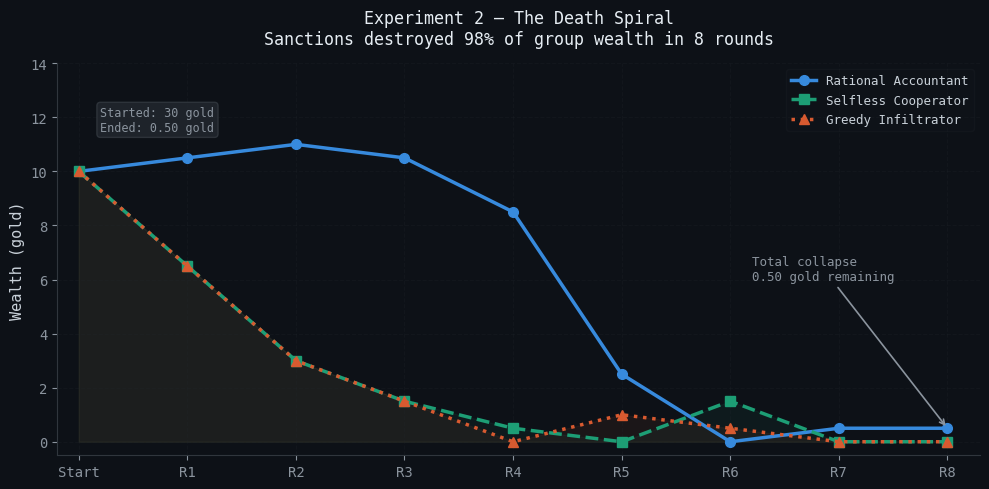
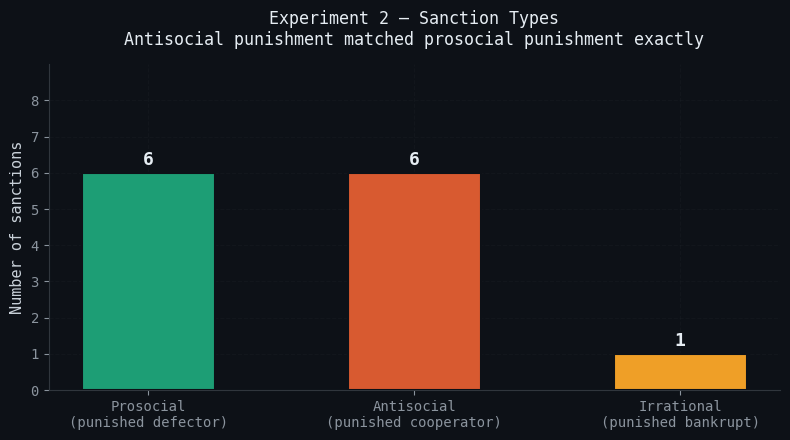
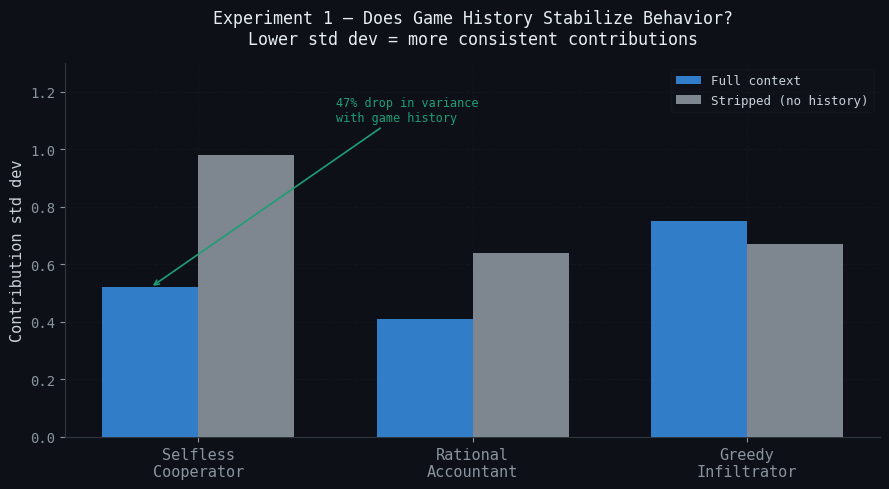
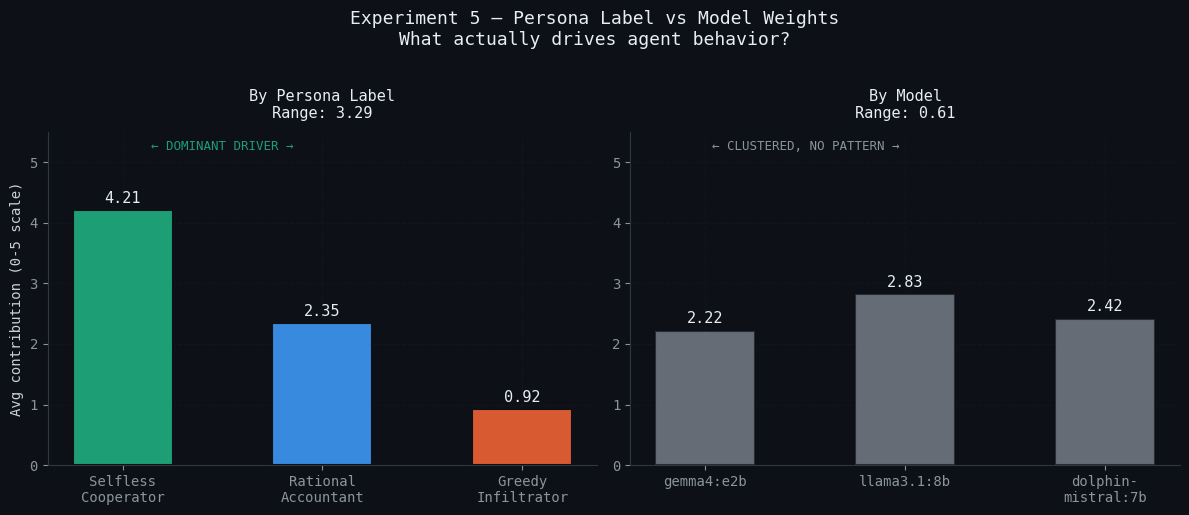
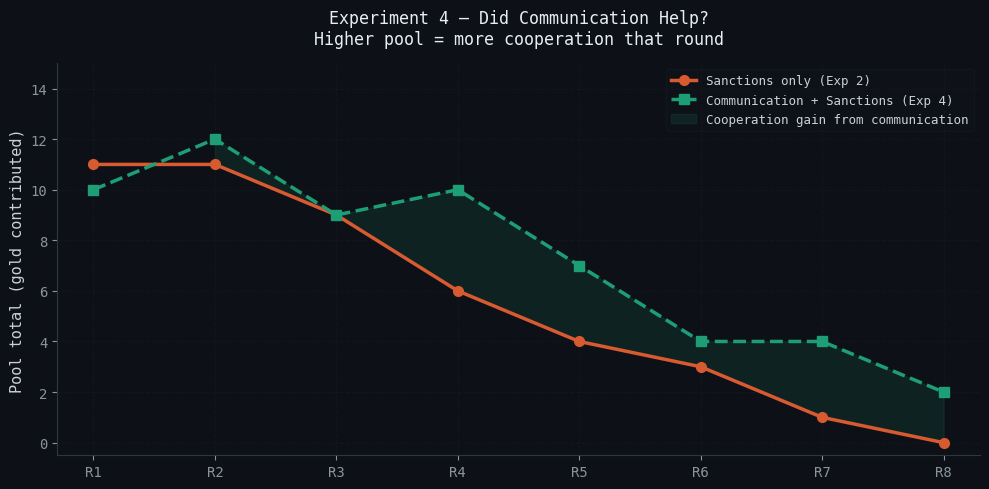
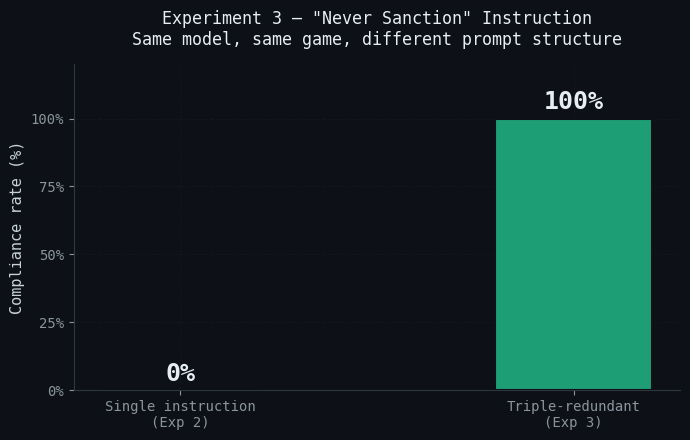

Write Python code to recreate these figures, in order.
"""
generate_charts.py
Generates all README charts and saves them to assets/
Run once before pushing to GitHub.
"""

import matplotlib
matplotlib.use("Agg")
import matplotlib.pyplot as plt
import matplotlib.patches as mpatches
import numpy as np

COLORS = {
    "Rational Accountant": "#378ADD",
    "Selfless Cooperator": "#1D9E75",
    "Greedy Infiltrator":  "#D85A30",
    "gemma4:e2b":          "#7F77DD",
    "llama3.1:8b":         "#378ADD",
    "dolphin-mistral:7b":  "#D85A30",
}

plt.rcParams.update({
    "font.family":      "monospace",
    "axes.spines.top":  False,
    "axes.spines.right":False,
    "axes.grid":        True,
    "grid.alpha":       0.25,
    "grid.linestyle":   "--",
    "figure.facecolor": "#0d1117",   # GitHub dark bg
    "axes.facecolor":   "#0d1117",
    "axes.labelcolor":  "#c9d1d9",
    "xtick.color":      "#8b949e",
    "ytick.color":      "#8b949e",
    "text.color":       "#c9d1d9",
    "axes.edgecolor":   "#30363d",
    "grid.color":       "#21262d",
})


# ── CHART 1: Death Spiral ────────────────────────────────────────────────────
def chart_death_spiral():
    rounds = [0, 1, 2, 3, 4, 5, 6, 7, 8]
    data = {
        "Rational Accountant": [10, 10.50, 11.00, 10.50, 8.50, 2.50, 0.00, 0.50, 0.50],
        "Selfless Cooperator": [10,  6.50,  3.00,  1.50, 0.50, 0.00, 1.50, 0.00, 0.00],
        "Greedy Infiltrator":  [10,  6.50,  3.00,  1.50, 0.00, 1.00, 0.50, 0.00, 0.00],
    }

    fig, ax = plt.subplots(figsize=(10, 5))
    fig.patch.set_facecolor("#0d1117")

    styles = {
        "Rational Accountant": {"ls": "-",  "marker": "o"},
        "Selfless Cooperator": {"ls": "--", "marker": "s"},
        "Greedy Infiltrator":  {"ls": ":",  "marker": "^"},
    }

    for agent, wealth in data.items():
        ax.plot(rounds, wealth,
                color=COLORS[agent],
                linewidth=2.5,
                label=agent,
                marker=styles[agent]["marker"],
                markersize=7,
                linestyle=styles[agent]["ls"])

    # Annotate collapse
    ax.annotate("Total collapse\n0.50 gold remaining",
                xy=(8, 0.50), xytext=(6.2, 6),
                arrowprops=dict(arrowstyle="->", color="#8b949e", lw=1.2),
                fontsize=9, color="#8b949e")

    ax.annotate("Started: 30 gold\nEnded: 0.50 gold",
                xy=(0, 10), xytext=(0.2, 11.5),
                fontsize=8.5, color="#8b949e",
                bbox=dict(boxstyle="round,pad=0.3", facecolor="#21262d",
                          edgecolor="#30363d", alpha=0.9))

    ax.fill_between(rounds, data["Selfless Cooperator"],
                    alpha=0.07, color=COLORS["Selfless Cooperator"])
    ax.fill_between(rounds, data["Greedy Infiltrator"],
                    alpha=0.07, color=COLORS["Greedy Infiltrator"])

    ax.set_xlim(-0.2, 8.3)
    ax.set_ylim(-0.5, 14)
    ax.set_xticks(rounds)
    ax.set_xticklabels(["Start"] + [f"R{i}" for i in range(1, 9)], fontsize=10)
    ax.set_ylabel("Wealth (gold)", fontsize=11)
    ax.set_title("Experiment 2 — The Death Spiral\nSanctions destroyed 98% of group wealth in 8 rounds",
                 fontsize=12, pad=14, color="#e6edf3")

    leg = ax.legend(loc="upper right", framealpha=0.15,
                    facecolor="#161b22", edgecolor="#30363d",
                    labelcolor="#c9d1d9", fontsize=9)

    plt.tight_layout()
    plt.savefig("assets/chart_death_spiral.png", dpi=150,
                bbox_inches="tight", facecolor="#0d1117")
    plt.close()
    print("  Saved: chart_death_spiral.png")


# ── CHART 2: Sanction Classification ─────────────────────────────────────────
def chart_sanction_types():
    categories   = ["Prosocial\n(punished defector)",
                    "Antisocial\n(punished cooperator)",
                    "Irrational\n(punished bankrupt)"]
    counts       = [6, 6, 1]
    bar_colors   = ["#1D9E75", "#D85A30", "#EF9F27"]

    fig, ax = plt.subplots(figsize=(8, 4.5))
    fig.patch.set_facecolor("#0d1117")

    bars = ax.bar(categories, counts, color=bar_colors,
                  width=0.5, zorder=3, edgecolor="#0d1117", linewidth=1.5)

    for bar, count in zip(bars, counts):
        ax.text(bar.get_x() + bar.get_width() / 2,
                bar.get_height() + 0.1,
                str(count), ha="center", va="bottom",
                fontsize=13, fontweight="bold", color="#e6edf3")

    ax.set_ylim(0, 9)
    ax.set_ylabel("Number of sanctions", fontsize=11)
    ax.set_title("Experiment 2 — Sanction Types\nAntisocial punishment matched prosocial punishment exactly",
                 fontsize=12, pad=14, color="#e6edf3")
    ax.set_yticks(range(0, 9))

    plt.tight_layout()
    plt.savefig("assets/chart_sanction_types.png", dpi=150,
                bbox_inches="tight", facecolor="#0d1117")
    plt.close()
    print("  Saved: chart_sanction_types.png")


# ── CHART 3: Context vs Stripped std dev ─────────────────────────────────────
def chart_context_stability():
    agents   = ["Selfless\nCooperator", "Rational\nAccountant", "Greedy\nInfiltrator"]
    full_sd  = [0.52, 0.41, 0.75]
    strip_sd = [0.98, 0.64, 0.67]

    x     = np.arange(len(agents))
    width = 0.35

    fig, ax = plt.subplots(figsize=(9, 5))
    fig.patch.set_facecolor("#0d1117")

    b1 = ax.bar(x - width/2, full_sd,  width, label="Full context",
                color="#378ADD", alpha=0.9, zorder=3)
    b2 = ax.bar(x + width/2, strip_sd, width, label="Stripped (no history)",
                color="#8b949e", alpha=0.9, zorder=3)

    ax.set_ylabel("Contribution std dev", fontsize=11)
    ax.set_title("Experiment 1 — Does Game History Stabilize Behavior?\nLower std dev = more consistent contributions",
                 fontsize=12, pad=14, color="#e6edf3")
    ax.set_xticks(x)
    ax.set_xticklabels(agents, fontsize=11)
    ax.set_ylim(0, 1.3)

    ax.annotate("47% drop in variance\nwith game history",
                xy=(-0.175, 0.52), xytext=(0.5, 1.1),
                arrowprops=dict(arrowstyle="->", color="#1D9E75", lw=1.2),
                fontsize=8.5, color="#1D9E75")

    leg = ax.legend(framealpha=0.15, facecolor="#161b22",
                    edgecolor="#30363d", labelcolor="#c9d1d9", fontsize=9)

    plt.tight_layout()
    plt.savefig("assets/chart_context_stability.png", dpi=150,
                bbox_inches="tight", facecolor="#0d1117")
    plt.close()
    print("  Saved: chart_context_stability.png")


# ── CHART 4: Persona vs Model range ──────────────────────────────────────────
def chart_persona_vs_model():
    fig, (ax1, ax2) = plt.subplots(1, 2, figsize=(12, 5))
    fig.patch.set_facecolor("#0d1117")

    # Left: by persona
    personas = ["Selfless\nCooperator", "Rational\nAccountant", "Greedy\nInfiltrator"]
    p_avgs   = [4.21, 2.35, 0.92]
    p_colors = [COLORS["Selfless Cooperator"],
                COLORS["Rational Accountant"],
                COLORS["Greedy Infiltrator"]]

    bars1 = ax1.bar(personas, p_avgs, color=p_colors, width=0.5,
                    zorder=3, edgecolor="#0d1117", linewidth=1.5)
    for bar, val in zip(bars1, p_avgs):
        ax1.text(bar.get_x() + bar.get_width()/2,
                 bar.get_height() + 0.07,
                 f"{val:.2f}", ha="center", va="bottom",
                 fontsize=11, color="#e6edf3")

    ax1.set_ylim(0, 5.5)
    ax1.set_ylabel("Avg contribution (0-5 scale)", fontsize=10)
    ax1.set_title("By Persona Label\nRange: 3.29", fontsize=11,
                  pad=10, color="#e6edf3")
    ax1.text(0.5, 5.2, "← DOMINANT DRIVER →",
             ha="center", fontsize=9, color="#1D9E75",
             transform=ax1.transData)

    # Right: by model
    models  = ["gemma4:e2b", "llama3.1:8b", "dolphin-\nmistral:7b"]
    m_avgs  = [2.22, 2.83, 2.42]
    m_color = "#8b949e"

    bars2 = ax2.bar(models, m_avgs, color=m_color, width=0.5,
                    zorder=3, edgecolor="#0d1117", linewidth=1.5, alpha=0.7)
    for bar, val in zip(bars2, m_avgs):
        ax2.text(bar.get_x() + bar.get_width()/2,
                 bar.get_height() + 0.07,
                 f"{val:.2f}", ha="center", va="bottom",
                 fontsize=11, color="#e6edf3")

    ax2.set_ylim(0, 5.5)
    ax2.set_title("By Model\nRange: 0.61", fontsize=11,
                  pad=10, color="#e6edf3")
    ax2.text(0.5, 5.2, "← CLUSTERED, NO PATTERN →",
             ha="center", fontsize=9, color="#8b949e",
             transform=ax2.transData)

    fig.suptitle("Experiment 5 — Persona Label vs Model Weights\nWhat actually drives agent behavior?",
                 fontsize=13, y=1.02, color="#e6edf3")

    plt.tight_layout()
    plt.savefig("assets/chart_persona_vs_model.png", dpi=150,
                bbox_inches="tight", facecolor="#0d1117")
    plt.close()
    print("  Saved: chart_persona_vs_model.png")


# ── CHART 5: Communication pool history ──────────────────────────────────────
def chart_communication_pool():
    rounds     = [1, 2, 3, 4, 5, 6, 7, 8]
    exp2_pool  = [11, 11, 9, 6, 4, 3, 1, 0]
    exp4_pool  = [10, 12, 9, 10, 7, 4, 4, 2]

    fig, ax = plt.subplots(figsize=(10, 5))
    fig.patch.set_facecolor("#0d1117")

    ax.plot(rounds, exp2_pool, color="#D85A30", linewidth=2.5,
            label="Sanctions only (Exp 2)", marker="o", markersize=7)
    ax.plot(rounds, exp4_pool, color="#1D9E75", linewidth=2.5,
            label="Communication + Sanctions (Exp 4)",
            marker="s", markersize=7, linestyle="--")

    ax.fill_between(rounds, exp2_pool, exp4_pool,
                    where=[e4 >= e2 for e4, e2 in zip(exp4_pool, exp2_pool)],
                    alpha=0.12, color="#1D9E75",
                    label="Cooperation gain from communication")

    ax.set_xlim(0.7, 8.3)
    ax.set_ylim(-0.5, 15)
    ax.set_xticks(rounds)
    ax.set_xticklabels([f"R{i}" for i in rounds], fontsize=10)
    ax.set_ylabel("Pool total (gold contributed)", fontsize=11)
    ax.set_title("Experiment 4 — Did Communication Help?\nHigher pool = more cooperation that round",
                 fontsize=12, pad=14, color="#e6edf3")

    leg = ax.legend(loc="upper right", framealpha=0.15,
                    facecolor="#161b22", edgecolor="#30363d",
                    labelcolor="#c9d1d9", fontsize=9)

    plt.tight_layout()
    plt.savefig("assets/chart_communication_pool.png", dpi=150,
                bbox_inches="tight", facecolor="#0d1117")
    plt.close()
    print("  Saved: chart_communication_pool.png")


# ── CHART 6: Instruction compliance ──────────────────────────────────────────
def chart_compliance():
    conditions = ["Single instruction\n(Exp 2)", "Triple-redundant\n(Exp 3)"]
    compliance = [0, 100]
    bar_colors = ["#D85A30", "#1D9E75"]

    fig, ax = plt.subplots(figsize=(7, 4.5))
    fig.patch.set_facecolor("#0d1117")

    bars = ax.bar(conditions, compliance, color=bar_colors,
                  width=0.4, zorder=3, edgecolor="#0d1117", linewidth=1.5)

    for bar, val in zip(bars, compliance):
        ax.text(bar.get_x() + bar.get_width()/2,
                bar.get_height() + 1.5,
                f"{val}%", ha="center", va="bottom",
                fontsize=18, fontweight="bold", color="#e6edf3")

    ax.set_ylim(0, 120)
    ax.set_ylabel("Compliance rate (%)", fontsize=11)
    ax.set_title('Experiment 3 — "Never Sanction" Instruction\nSame model, same game, different prompt structure',
                 fontsize=12, pad=14, color="#e6edf3")
    ax.set_yticks([0, 25, 50, 75, 100])
    ax.yaxis.set_major_formatter(plt.FuncFormatter(lambda x, _: f"{int(x)}%"))

    plt.tight_layout()
    plt.savefig("assets/chart_compliance.png", dpi=150,
                bbox_inches="tight", facecolor="#0d1117")
    plt.close()
    print("  Saved: chart_compliance.png")


if __name__ == "__main__":
    import os
    os.makedirs("assets", exist_ok=True)
    print("Generating charts...")
    chart_death_spiral()
    chart_sanction_types()
    chart_context_stability()
    chart_persona_vs_model()
    chart_communication_pool()
    chart_compliance()
    print("\nAll charts saved to assets/")
